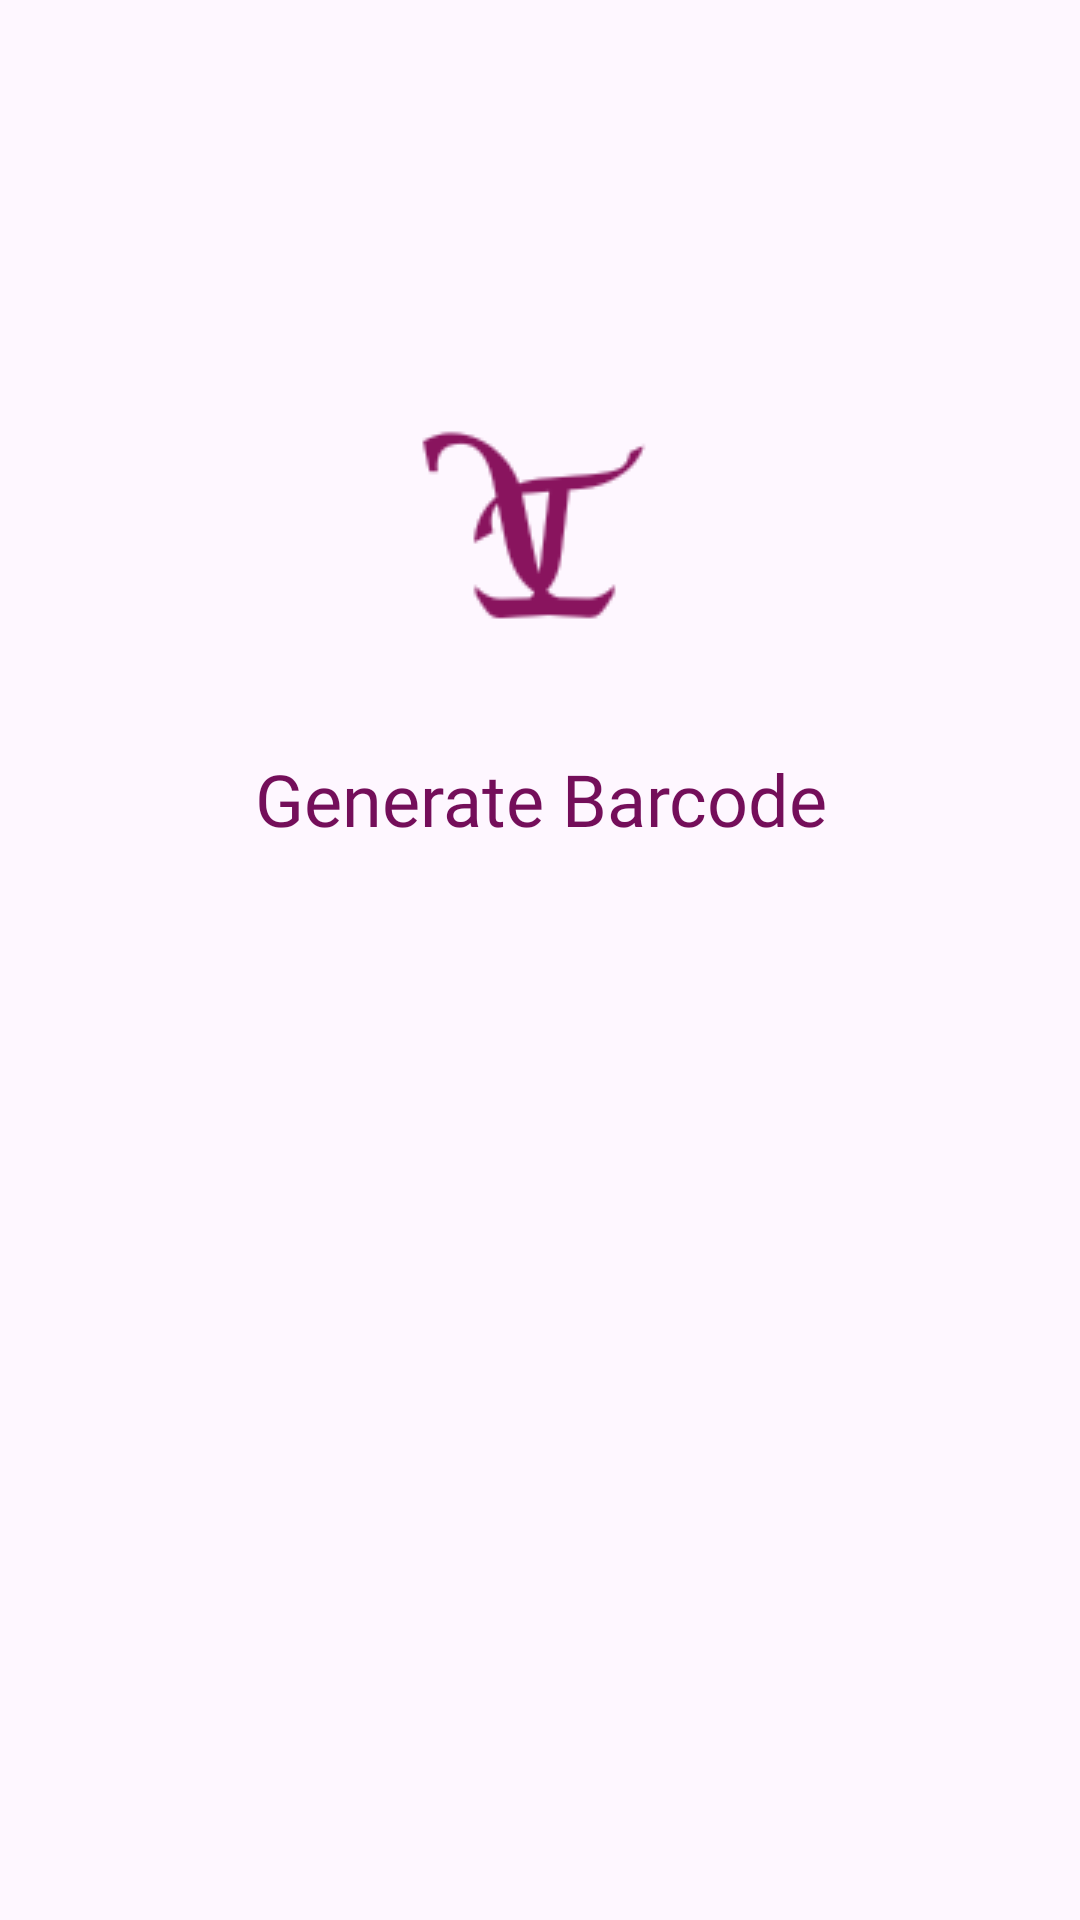

Android layout source for this screen:
<!-- AndroidManifest.xml: application theme Theme.LuxTrace -->
<!-- res/layout/activity_qrcode.xml -->
<?xml version="1.0" encoding="utf-8"?>
<RelativeLayout xmlns:android="http://schemas.android.com/apk/res/android"
    xmlns:app="http://schemas.android.com/apk/res-auto"
    xmlns:tools="http://schemas.android.com/tools"
    android:id="@+id/main"
    android:layout_width="match_parent"
    android:layout_height="match_parent"
    tools:context=".ui.deliveryproduct.QRCodeActivity">

    <LinearLayout
        android:layout_width="match_parent"
        android:layout_height="match_parent"
        android:layout_margin="30dp"
        android:orientation="vertical">

        <ImageView
            android:id="@+id/logo"
            android:layout_width="90dp"
            android:layout_height="90dp"
            android:layout_marginTop="100dp"
            android:layout_gravity="center"
            android:background="@drawable/logo" />

        <TextView
            android:layout_width="match_parent"
            android:layout_height="wrap_content"
            android:layout_marginTop="30dp"
            android:textAlignment="center"
            android:textSize="24sp"
            android:textColor="@color/primary_600"
            android:fontFamily="@font/dmsans_bold"
            android:text="Generate Barcode" />

        <ImageView
            android:id="@+id/imgQRcode"
            android:layout_width="300dp"
            android:layout_height="300dp"
            android:layout_gravity="center"
            android:layout_marginTop="30dp"
            android:contentDescription="QR Code" />

        <Button
            android:id="@+id/btnPrintBarcode"
            android:layout_marginStart="25dp"
            android:layout_marginEnd="25dp"
            android:layout_marginTop="30dp"
            android:layout_marginBottom="20dp"
            android:fontFamily="@font/dmsans_medium"
            android:layout_width="match_parent"
            android:layout_height="wrap_content"
            android:text="Print"
            android:backgroundTint="@color/primary_500"
            android:textColor="@color/white" />

    </LinearLayout>

</RelativeLayout>
<!-- resources referenced by this layout -->
<resources>
  <color name="primary_500">#88145D</color>
  <color name="primary_600">#740E5A</color>
  <color name="white">#FFFFFF</color>
  <!-- drawable logo: png bitmap (drawable, 2937 bytes) -->
  <style name="Theme.LuxTrace" parent="Base.Theme.LuxTrace" />
  <style name="Base.Theme.LuxTrace" parent="Theme.Material3.DayNight.NoActionBar">
          
          
      </style>
</resources>
